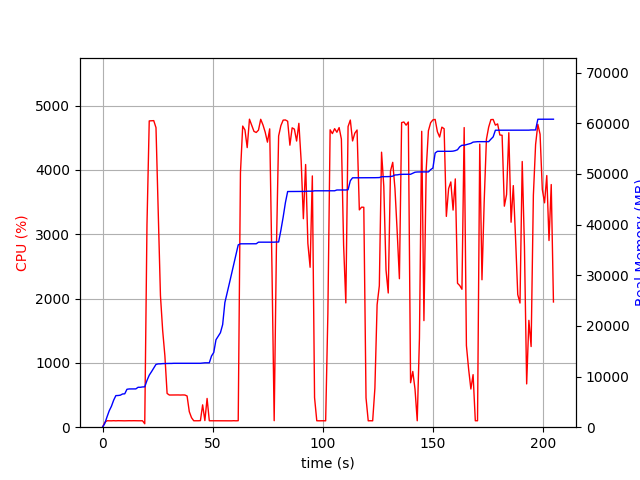

Data behind this chart, as committed beside it:
elapsed_time, nproc, cpu, mem_real, mem_virtual
3.886222839355469e-05, 1, 0.0, 7.836, 3186
1.006, 1, 74.5, 725.4, 1688
2.013, 1, 100.3, 2015, 3656
3.021, 1, 99.2, 3231, 6536
4.029, 1, 99.2, 4125, 6786
5.036, 1, 101.3, 5325, 8578
6.044, 1, 99.2, 6237, 10738
7.051, 1, 101.3, 6257, 10738
8.058, 1, 100.3, 6317, 10750
9.065, 1, 100.3, 6557, 10750
10.07, 1, 99.2, 6589, 10750
11.08, 1, 100.2, 7485, 10750
12.09, 1, 101.1, 7551, 10750
13.1, 1, 100.2, 7551, 10750
14.11, 1, 101.1, 7561, 10750
15.12, 1, 100.0, 7561, 10750
16.13, 1, 100.0, 7879, 10750
17.14, 1, 100.1, 7879, 10750
18.15, 1, 100.0, 7947, 10750
19.16, 2, 53.5, 7967, 13946
20.17, 1, 3148, 9228, 15446
21.19, 1, 4761, 10272, 16558
22.21, 1, 4763, 10953, 17284
23.24, 1, 4766, 11693, 18118
24.26, 1, 4656, 12396, 18864
25.27, 1, 3339, 12502, 18937
26.28, 1, 2046, 12510, 18937
27.29, 1, 1504, 12554, 18969
28.29, 1, 1110, 12572, 18969
29.3, 1, 524.7, 12574, 18969
30.31, 1, 500.2, 12590, 19049
31.32, 1, 500.8, 12590, 19049
32.32, 1, 501.0, 12616, 19049
33.33, 1, 500.4, 12616, 19049
34.34, 1, 501.3, 12616, 19049
35.35, 1, 500.0, 12616, 19049
36.35, 1, 501.4, 12616, 19049
37.36, 1, 500.5, 12616, 19049
38.37, 1, 485.3, 12616, 19049
39.38, 1, 241.2, 12616, 19049
40.38, 1, 147.9, 12616, 19049
41.39, 1, 100.1, 12616, 19049
42.4, 1, 100.1, 12616, 19049
43.41, 1, 100.1, 12616, 19049
44.42, 1, 102.0, 12616, 19049
45.43, 1, 347.5, 12669, 19177
46.44, 1, 102.9, 12711, 19178
47.45, 1, 447.0, 12711, 19178
48.46, 1, 100.2, 12713, 19178
49.47, 1, 100.1, 14067, 21738
50.48, 1, 100.1, 14747, 21738
51.48, 1, 99.1, 17261, 27018
52.49, 1, 100.0, 17941, 27038
53.5, 1, 100.0, 18653, 27230
54.51, 1, 100.0, 20257, 33374
55.52, 1, 100.0, 24607, 43838
56.53, 1, 99.0, 26441, 56406
57.54, 1, 100.1, 28355, 56726
58.55, 1, 99.1, 30267, 57138
59.56, 1, 101.0, 32175, 57586
... 143 more rows
